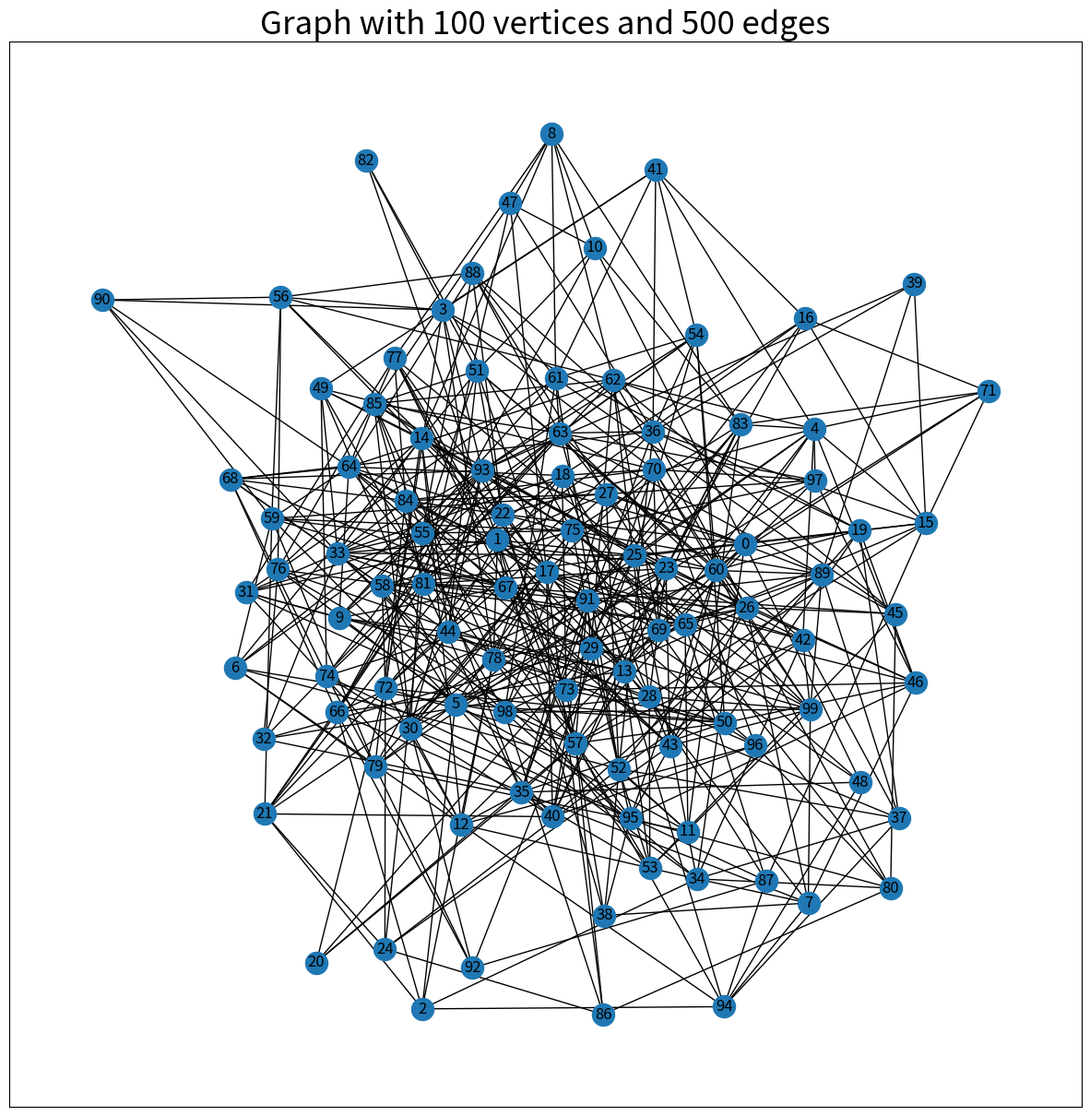
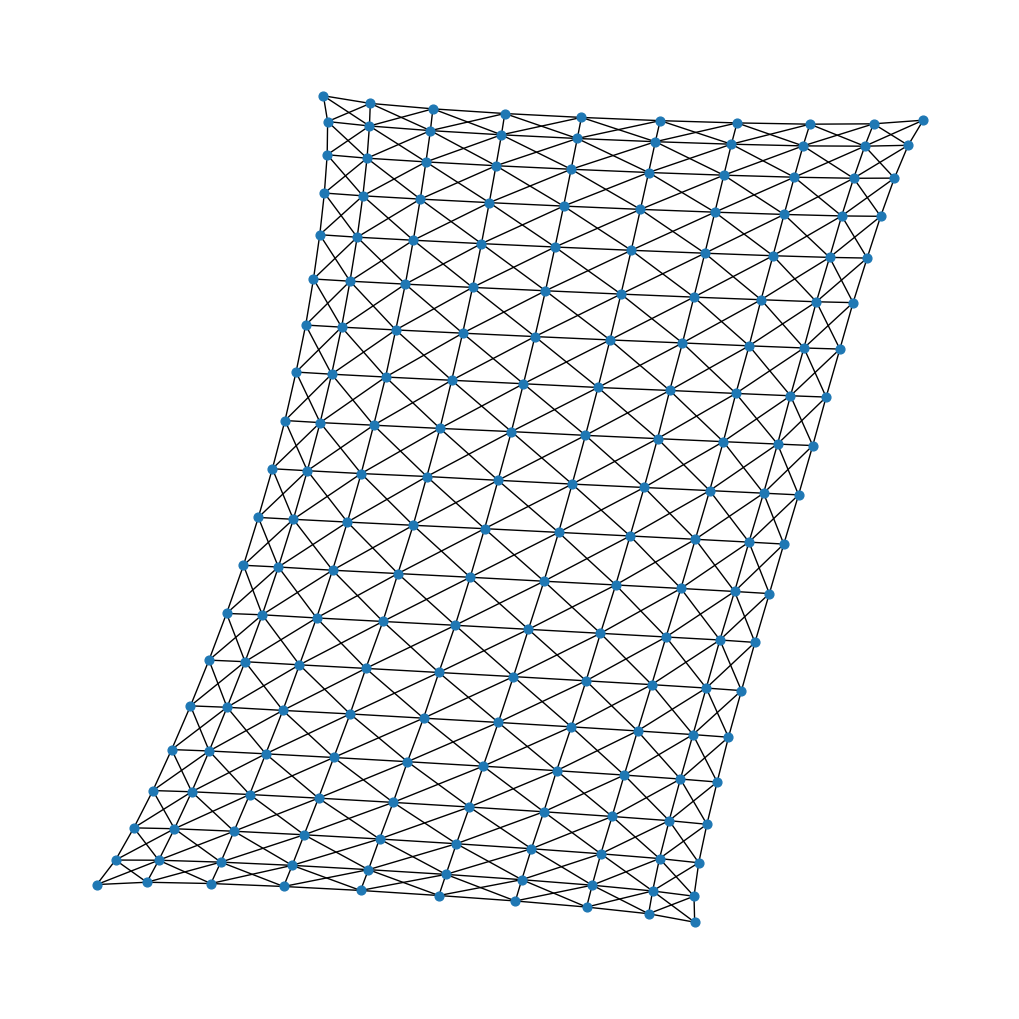
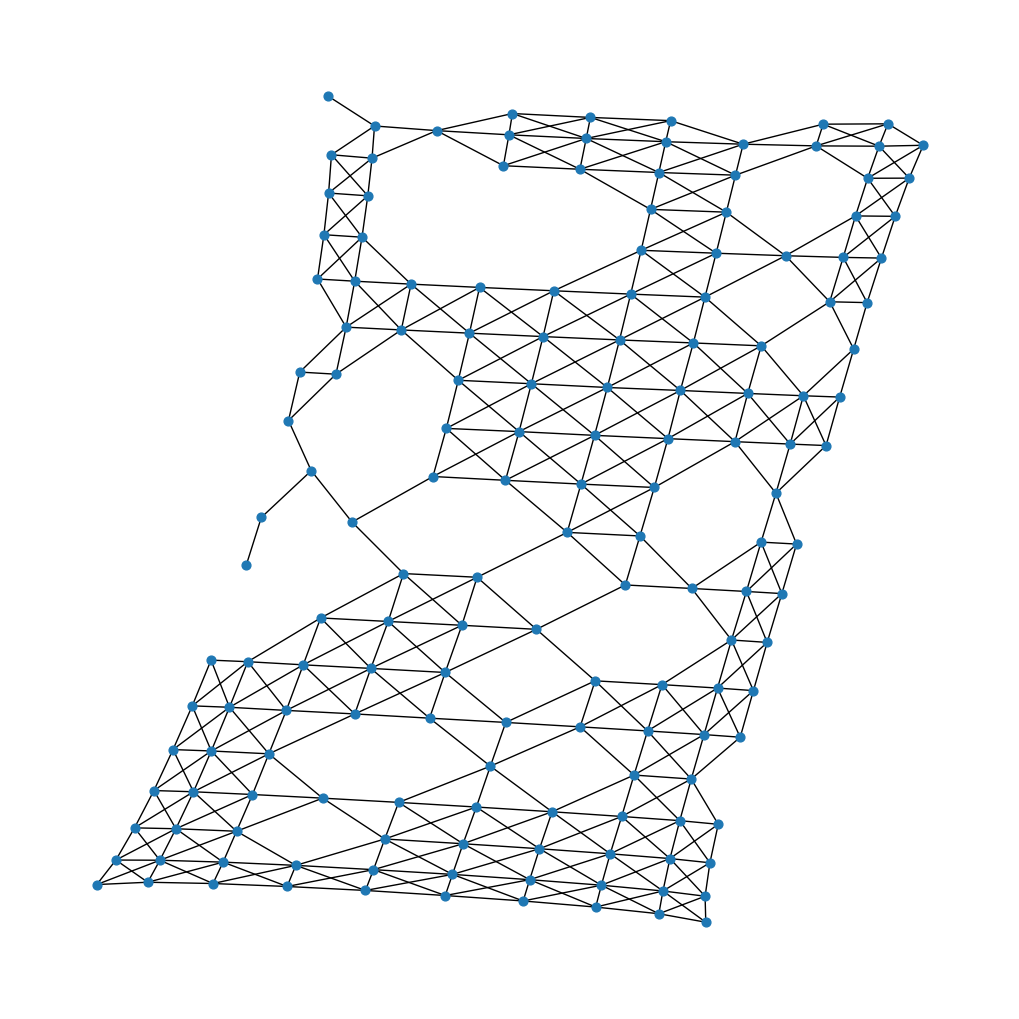
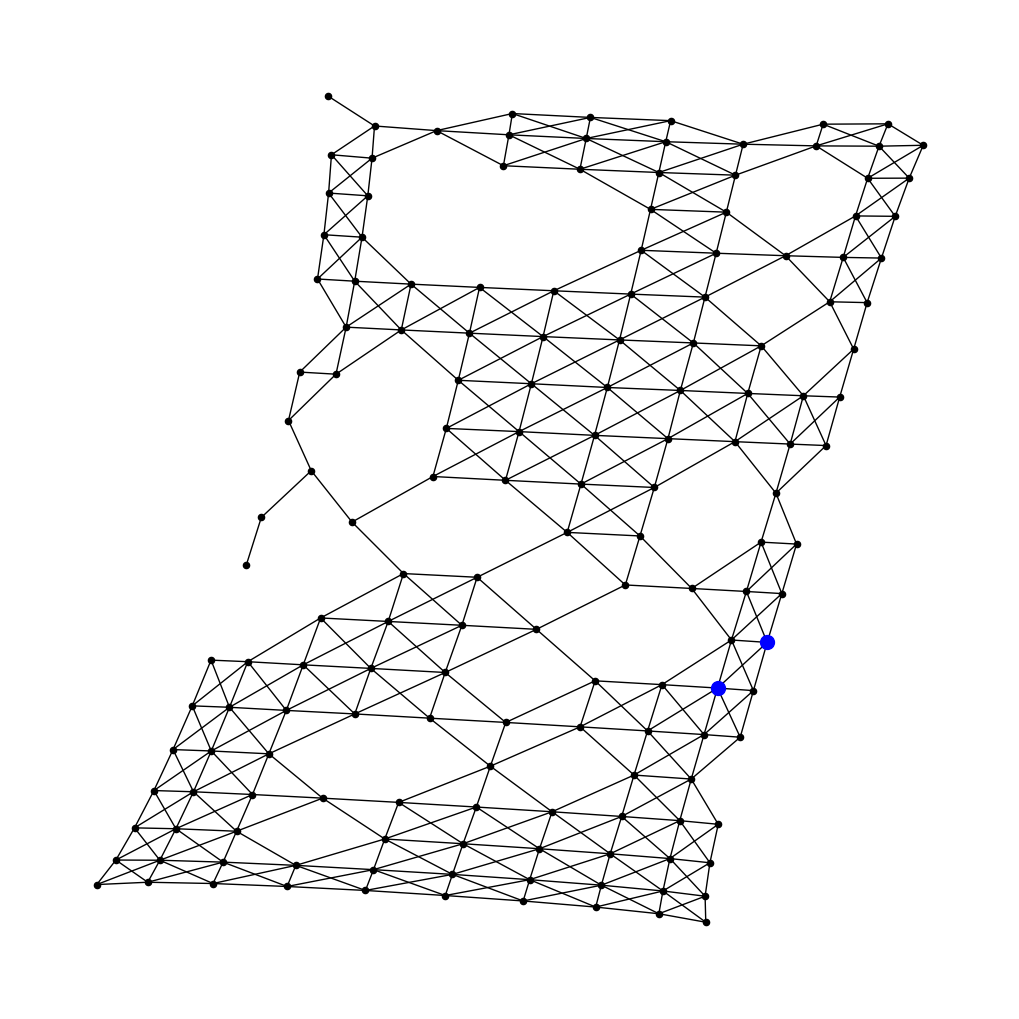
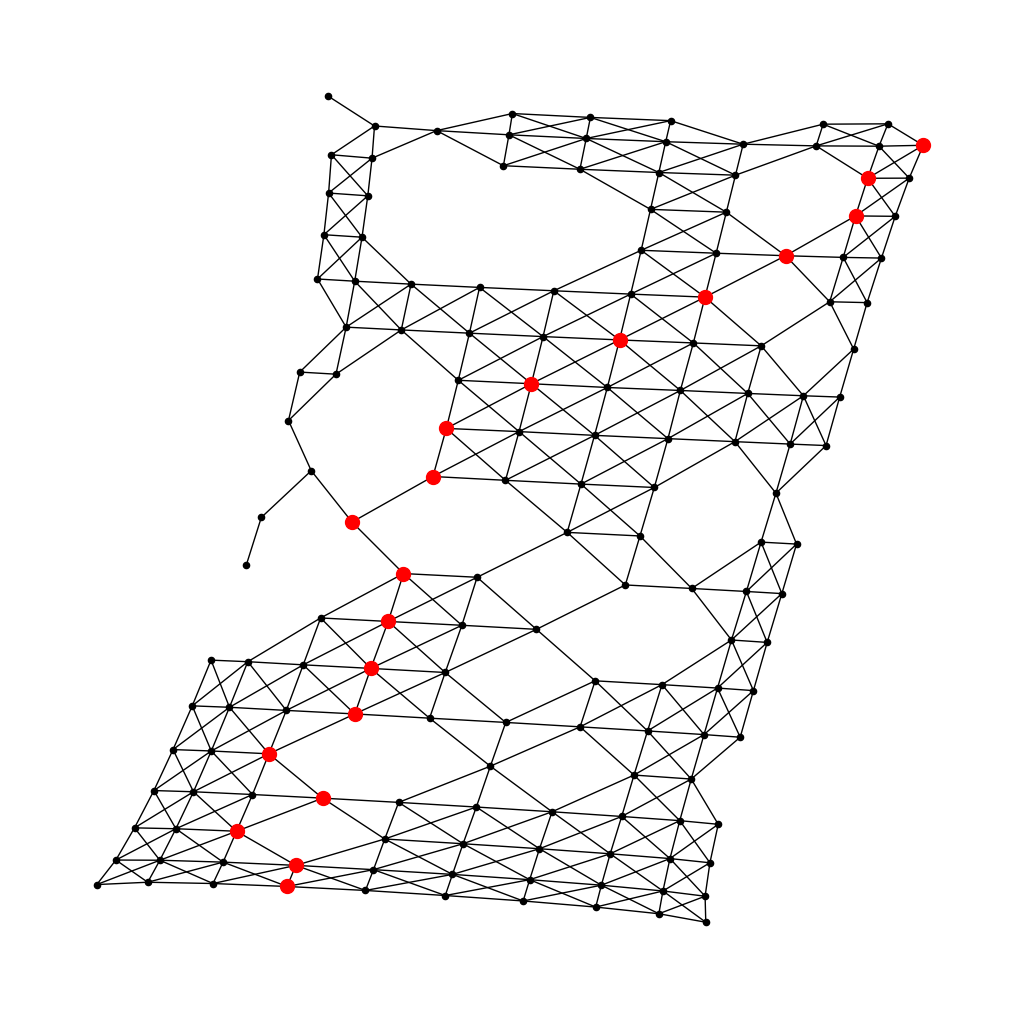
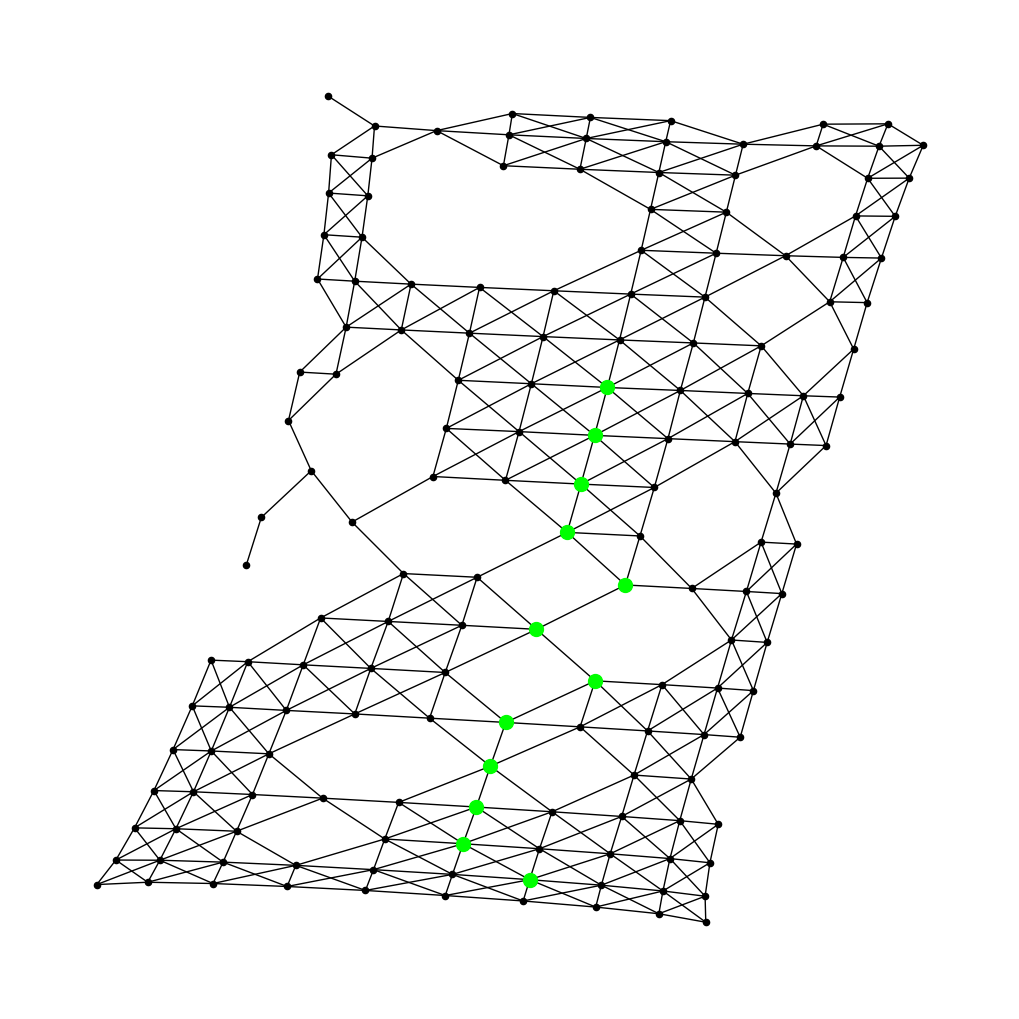
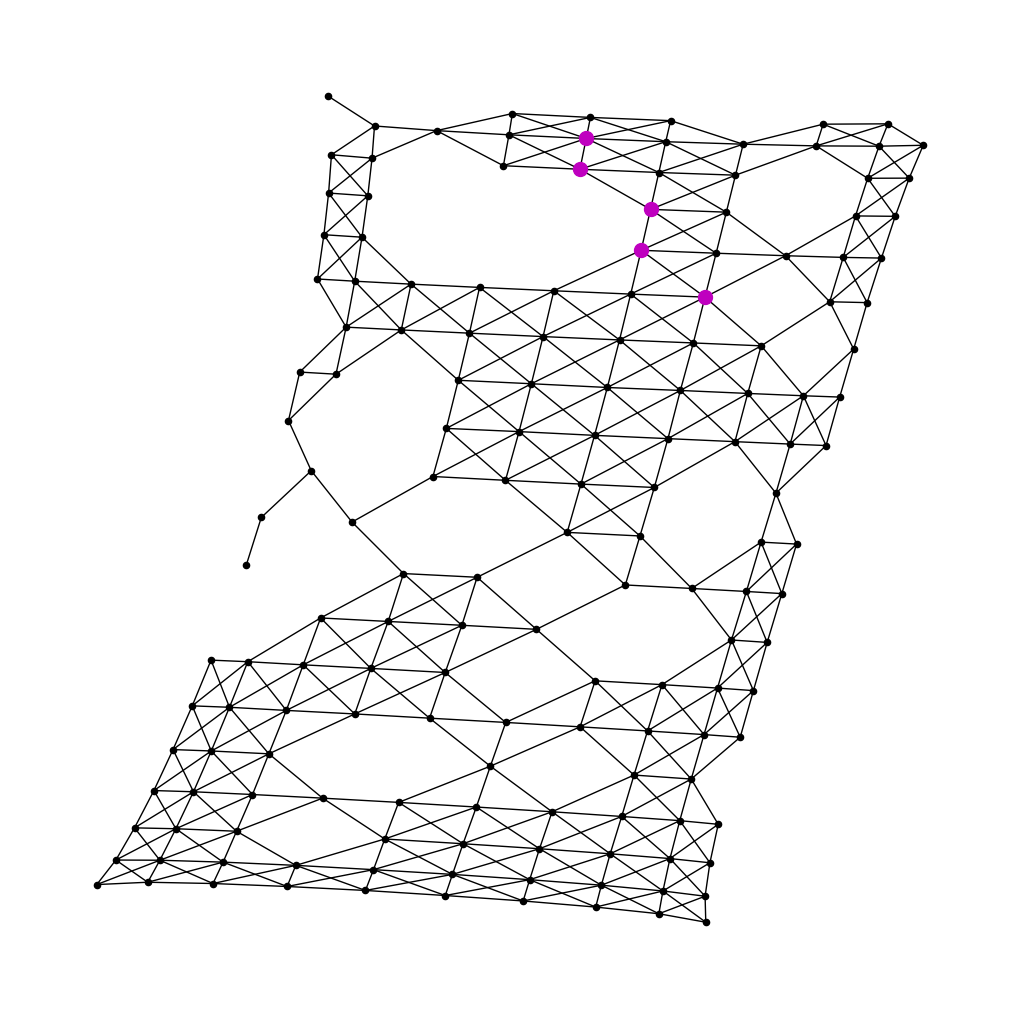
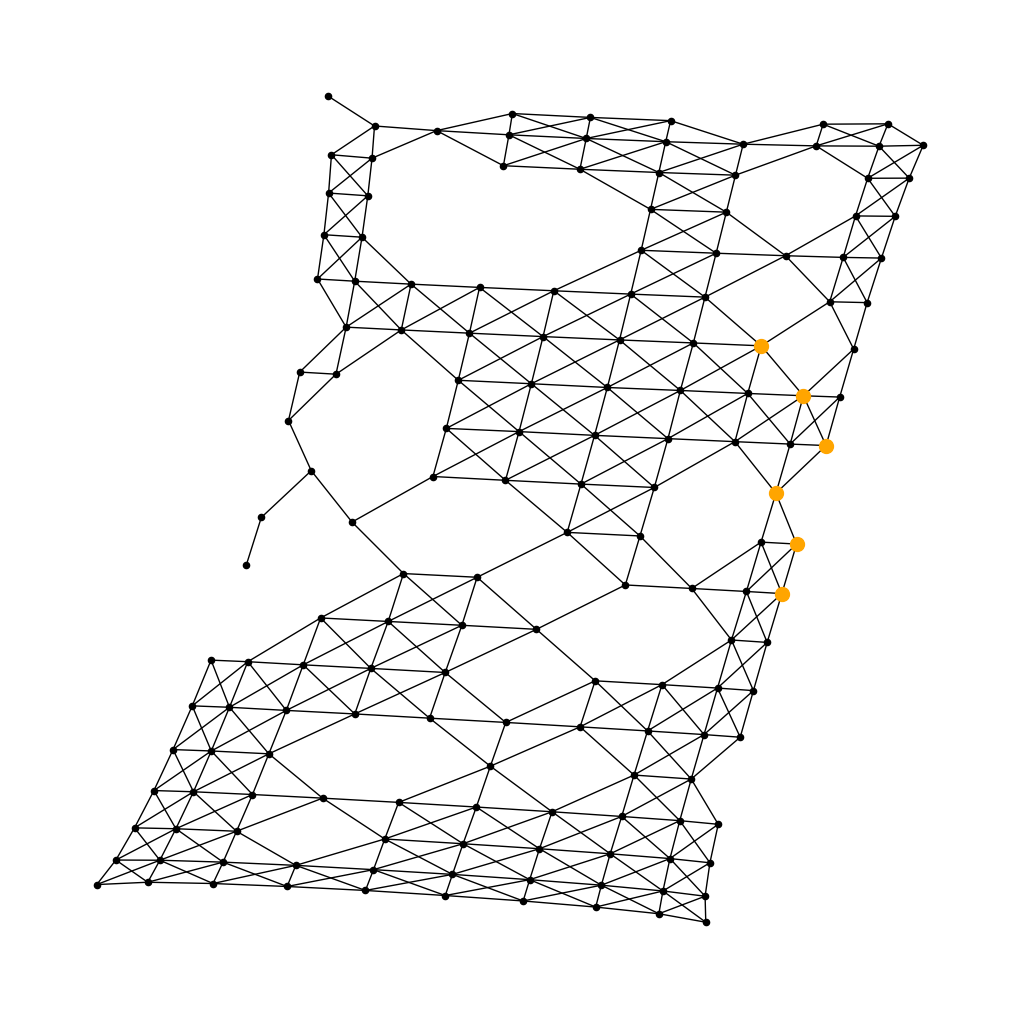

The script that saved these images, in order:
# -*- coding: utf-8 -*-
"""
Created on Wed Oct 11 15:58:09 2023

@author: Timofei Chernobrovkin (412642) group J4133c
"""

import numpy as np
import matplotlib.pyplot as plt
import math
import time
import networkx as nx
import collections
import random

'''
###================================================================###
============================### Task I ###============================
###================================================================###
'''

n_V = 100
n_E = 500
n = n_E
adj_mtrx = np.zeros((n_V, n_V))

while n != 0:
    i, j = random.randint(0, 99), random.randint(0, 99)
    if i != j and adj_mtrx[i, j] == 0:
        weight = random.randint(0, 99)
        adj_mtrx[i, j], adj_mtrx[j, i] = weight, weight
        n -= 1

adj_lst = {i: [] for i in range(n_V)}
for k, v in adj_lst.items():
    for i in range(n_V):
        adj_lst[k].append([i, adj_mtrx[k, i]]) if adj_mtrx[k, i] != 0 else next
        
class My_Graph:
    def __init__(self, temp, vertices):
        self.V = vertices
        self.graph = temp
    
    def timer(func):
        def wrapper(*args, **kwargs):
            before = time.time()
            func(*args, **kwargs)
            time_check = time.time() - before
            print(f'\nThe algorithm took: {time_check} seconds')
            return time_check
        return wrapper
    
    def dist_print(self, dist, src):
        print(f'Vertex Distance from starting node {src}')
        for i in range(len(dist)):
            print(f'{i}\t\t{dist[i]}')
    
    def visualize(self):
        G = nx.Graph()
        plt.figure(figsize=(15,15), dpi=300)
        plt.title(f'Graph with {n_V} vertices and {n_E} edges',
                  fontsize=25)
        visualize = [i[0:2] for i in self.graph]
        G.add_edges_from(visualize)
        nx.draw_networkx(G)
        plt.show()

    @ timer
    def BF(self, src, show=True):
        dist = np.array([math.inf for i in range(self.V)])
        dist[src] = 0

        for _ in range(self.V - 1):
            for u, v, w in self.graph:
                if dist[u] != math.inf and dist[u] + w < dist[v]:
                    dist[v] = dist[u] + w

        for u, v, w in self.graph:
            if dist[u] != math.inf and dist[u] + w < dist[v]:
                print('There is a negative weight cycle in current graph')
                return
        
        if show == True:
            self.dist_print(dist, src)
    
    @ timer

    def Dijkstra(self, src, show=True):
        G = nx.Graph()
        G.add_nodes_from(list(set([i[0] for i in self.graph])))
        G.add_weighted_edges_from([i for i in self.graph])
        
        distances = nx.single_source_dijkstra(G, src)[0]
        
        sorted_distances = collections.OrderedDict(sorted(distances.items()))
        dist_list = [sorted_distances[i] for i in range(len(sorted_distances)) ]

        if show == True:
            self.dist_print(dist_list, src)

lst = []
for k, v in adj_lst.items():
    lst.extend([[k, i[0], i[1]] for i in v])
G = My_Graph(lst, n_V) 

G.visualize() 

time_lst_BF = []
time_lst_DJ = []

for i in range(10):
    np.random.seed(1)
    src = random.randint(0, 99)
    time_lst_BF.append(G.BF(src, show=False))  # Run BF algorithm
    time_lst_DJ.append(G.Dijkstra(src, show=False))  # Run Dijkstra's algorithm

print('\nAverage time required for BF algorithm =', round(sum(time_lst_BF)/len(time_lst_BF), 5), 'seconds')
print('\nAverage time required for Dijkstra algorithm =', round(sum(time_lst_DJ)/len(time_lst_DJ), 5), 'seconds')

'''
###================================================================###
============================### Task II ###============================
###================================================================###
'''

G = nx.grid_2d_graph(10, 20)

for edge in G.edges:
    G.edges[edge]['weight'] = 1

G.add_edges_from([((x, y), (x+1, y+1)) 
                  for x in range(9) 
                  for y in range(19)] + 
                 [((x+1, y), (x, y+1))
                  for x in range(9)
                  for y in range(19)])

plt.figure(figsize=(10,10), dpi=300)

pos = nx.spring_layout(G, iterations=1000, seed=42)
nx.draw(G, pos, node_size=40)
plt.show()

removed = []
while (len(removed) != 41):
    point = (random.randint(0,9), random.randint(0,19))
    if point not in removed:
        removed.append(point)

plt.figure(figsize=(10,10), dpi=300)

G.remove_nodes_from(removed)
print("Obstacle cells", removed)

nx.draw(G, pos, node_size=40)
plt.show()

def euclidean(start, target):
    h = math.sqrt((target[0] - start[0]) ** 2 + (target[1] - start[1]) ** 2)
    return h

def find_path(start, target):
    print(f'Find path from {start} to {target}')
    path = nx.astar_path(G, start, target, euclidean)
    print(f'Founded path: {path}\n')
    return path

all_paths = []
for i in range(5):
    while True:
        start = (random.randint(0, 9), random.randint(0, 19))
        print(start)
        target = (random.randint(0, 9), random.randint(0, 19))
        print(target)
        if (start not in removed) and (target not in removed):
            break
    all_paths.append(find_path(start, target))
    
def plot_paths(G, pos, all_paths):
    color_list = ['b', 'r', 'lime', 'm', 'orange']
    for path, color in zip(all_paths, color_list):
    
        plt.figure(figsize=(10,10), dpi=300)
        
        nx.draw(G, pos, node_size=20, node_color='k')
        nx.draw_networkx_nodes(G, 
                               pos, 
                               nodelist=path, 
                               node_color=color,
                               node_size=100)
        plt.show()

plot_paths(G, pos, all_paths)
